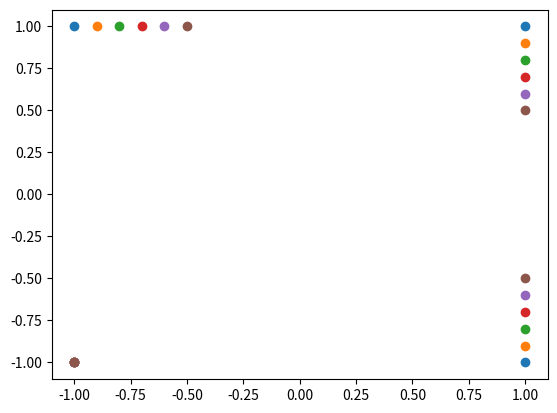

Here is the Python script that generated this plot:
from matplotlib import pyplot as plt
import numpy as np


if __name__ == '__main__':
    fig = plt.figure()
    axes = fig.add_subplot(111)

    epss = [0.0, 0.1, 0.2, 0.3, 0.4, 0.5]
    for e in epss:
        X = np.array([
            [-1, -1],
            [-1 + e, 1],
            [1, -1 + e],
            [1, 1 - e],
        ])
        axes.scatter(
            X[:, 0],
            X[:, 1],
        )

    plt.show()
